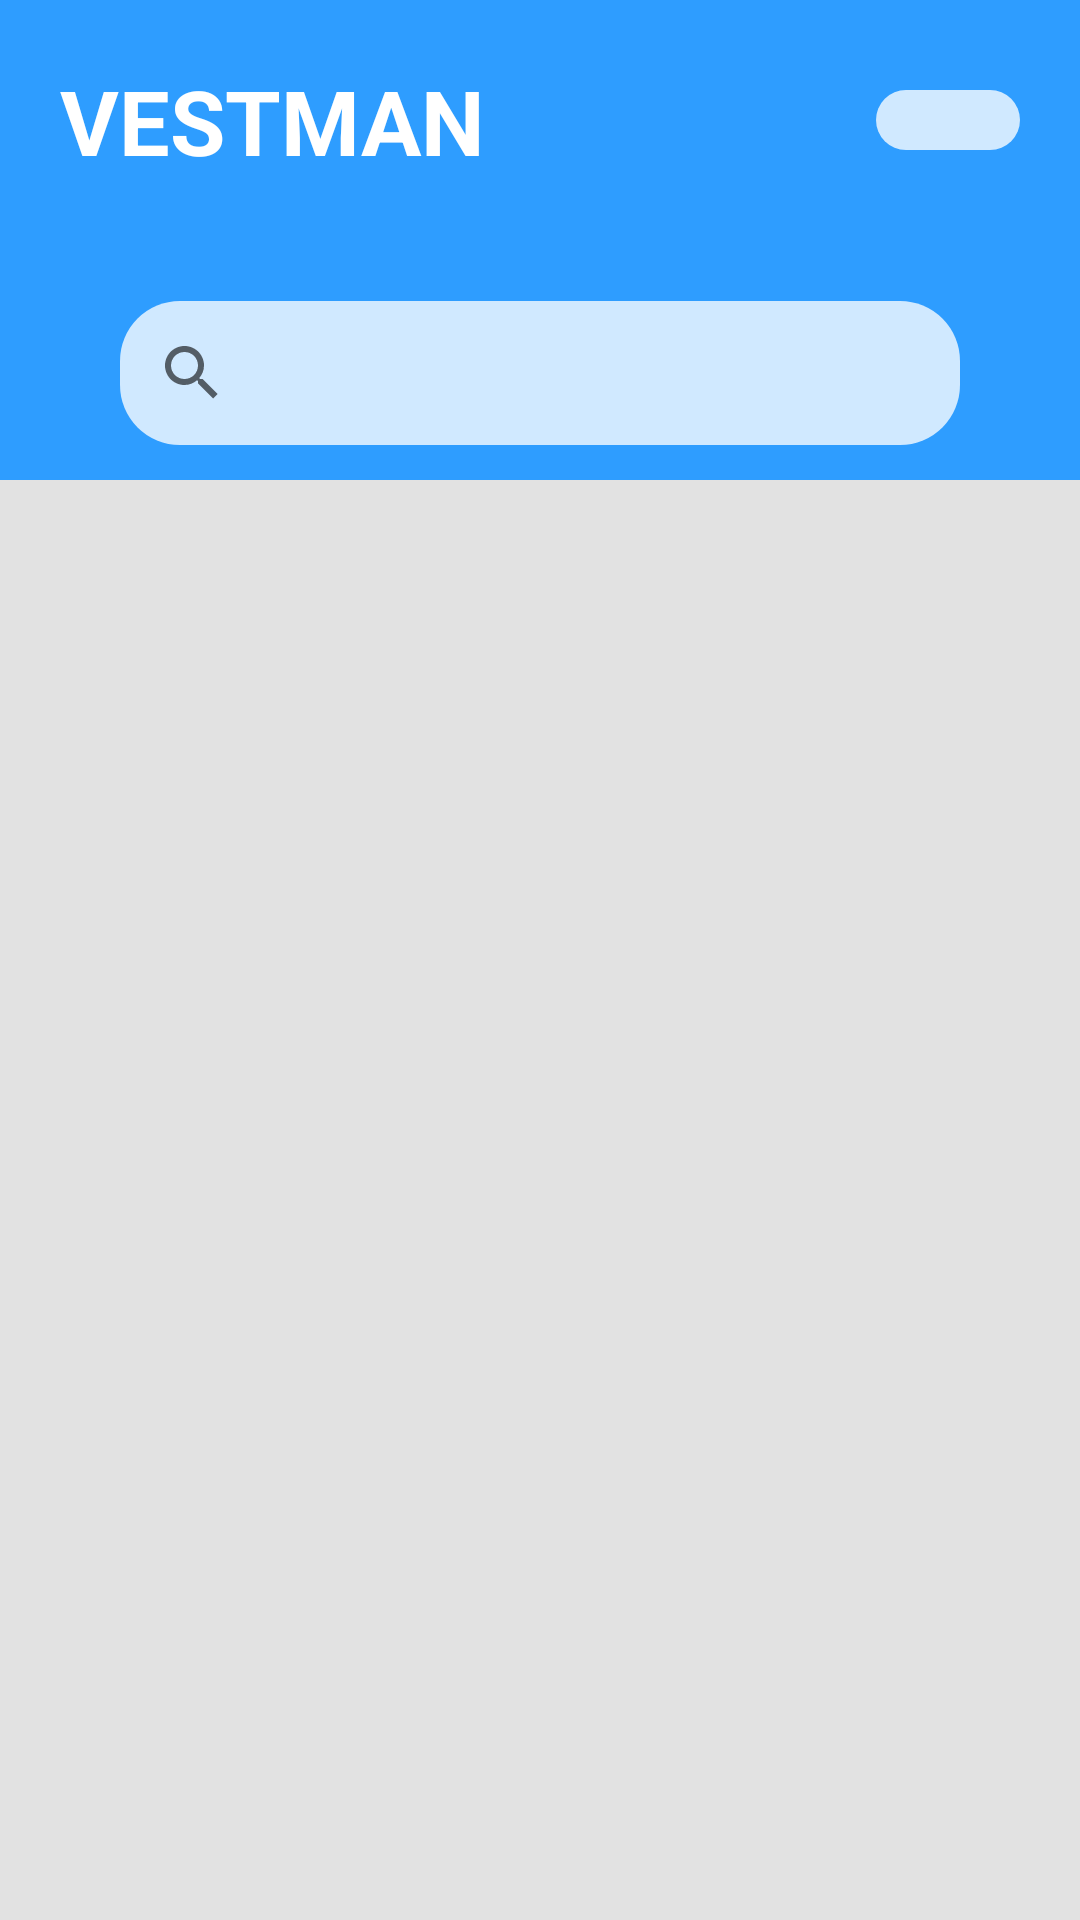

Here is an Android app screen rendered from its layout file. Give the layout XML and the strings, colors and styles it references.
<!-- AndroidManifest.xml: application theme Theme.Vestman -->
<!-- res/layout/fragment_product.xml -->
<?xml version="1.0" encoding="utf-8"?>
<androidx.appcompat.widget.LinearLayoutCompat xmlns:android="http://schemas.android.com/apk/res/android"
    xmlns:tools="http://schemas.android.com/tools"
    android:layout_width="match_parent"
    android:layout_height="match_parent"
    tools:context=".fragment.HomeFragment"
    android:orientation="vertical"
    android:weightSum="10"
    >

    <LinearLayout
        android:layout_width="match_parent"
        android:layout_height="match_parent"
        android:layout_weight="7.5"
        android:background="#2E9DFF"
        android:orientation="vertical"
        >
        <LinearLayout
            android:layout_width="match_parent"
            android:layout_height="wrap_content"
            android:background="#2E9DFF"
            android:orientation="horizontal"
            android:padding="20dp"
            android:weightSum="10"
            android:gravity="center"

            >
            <TextView
                android:layout_width="match_parent"
                android:layout_height="wrap_content"
                android:layout_weight="1.5"
                android:text="VESTMAN"
                android:textColor="@color/white"
                android:textSize="30dp"
                android:textStyle="bold"
                />
            <ImageButton
                android:id="@+id/btn_cart"
                android:layout_width="match_parent"
                android:layout_weight="8.5"
                android:layout_height="wrap_content"
                android:background="@drawable/bg_login"
                android:src="@drawable/baseline_shopping_cart_24_black"
                android:layout_gravity="center"
                android:padding="10dp"

                />
        </LinearLayout>
        <LinearLayout
            android:layout_width="match_parent"
            android:layout_height="wrap_content"
            android:paddingHorizontal="40dp"
            android:paddingTop="20dp"
            >
            <androidx.appcompat.widget.SearchView
                android:layout_width="match_parent"
                android:layout_height="wrap_content"
                android:background="@drawable/bg_login">

            </androidx.appcompat.widget.SearchView>
        </LinearLayout>
    </LinearLayout>
    <LinearLayout
        android:layout_width="match_parent"
        android:layout_height="match_parent"
        android:layout_weight="2.5"
        android:background="#19000000"
        >
        <GridView
            android:numColumns="2"
            android:layout_width="match_parent"
            android:layout_height="match_parent"
            android:id="@+id/rcvProduct"
            android:gravity="center"
            android:paddingTop="10dp"
            android:verticalSpacing="10dp"
            />
    </LinearLayout>

</androidx.appcompat.widget.LinearLayoutCompat>
<!-- resources referenced by this layout -->
<resources>
  <color name="white">#FFFFFFFF</color>
  <!-- drawable bg_login (drawable) -->
  <?xml version="1.0" encoding="utf-8"?>
  <shape xmlns:android="http://schemas.android.com/apk/res/android">
      <solid android:color="#D0E9FF"/>
      <corners android:radius="20dp" />
  
  </shape>
  <style name="Theme.Vestman" parent="Theme.AppCompat.Light.NoActionBar">
          
          <item name="colorPrimary">@color/purple_500</item>
          <item name="colorPrimaryVariant">@color/purple_700</item>
          <item name="colorOnPrimary">@color/white</item>
          
          <item name="colorSecondary">@color/teal_200</item>
          <item name="colorSecondaryVariant">@color/teal_700</item>
          <item name="colorOnSecondary">@color/black</item>
          
          <item name="android:statusBarColor">?attr/colorPrimaryVariant</item>
          
      </style>
  <color name="purple_500">#2E9DFF</color>
  <color name="purple_700">#2E9DFF</color>
  <color name="teal_200">#FF03DAC5</color>
  <color name="teal_700">#FF018786</color>
  <color name="black">#FF000000</color>
</resources>
